Run: headless pygame with SDL's dummy video driver; simulated clock (each Clock.tick advances the game by its frame time, no real sleeping); random seed 0; keys injected as events and as key.get_pressed() state; mouse plan: one left click at the window centre at the start of phase 2, then a move to the lower-right quarter at the start of phase 3.
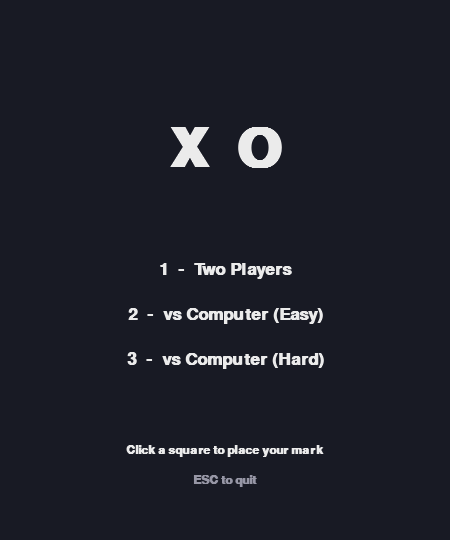
Frame 1 of 4 · flips 1–60 · no input
Frame 2 of 4 · flips 61–180 · clicked the window centre · tapped SPACE, RETURN · held RIGHT (→), D · screen unchanged from frame 1, image omitted
Frame 3 of 4 · flips 181–300 · moved the mouse to the lower-right quarter · held DOWN (↓), S · screen unchanged from frame 2, image omitted
Frame 4 of 4 · flips 301–420 · held LEFT (←), A, UP (↑), W · screen unchanged from frame 3, image omitted

The pygame program that drew these frames:

import random
import sys
from functools import lru_cache

import pygame

CELL = 150
BOARD = CELL * 3
HUD_H = 90
WIDTH, HEIGHT = BOARD, BOARD + HUD_H
LINE_W = 6
MARK_PAD = 32  # gap between a mark and its cell edge
AI_DELAY = 0.45  # seconds the computer "thinks" before moving

BG = (24, 26, 36)
GRID = (70, 75, 95)
HOVER = (38, 41, 56)
X_COLOR = (90, 180, 250)
O_COLOR = (250, 120, 110)
WIN_LINE = (250, 220, 90)
TEXT = (235, 235, 235)
DIM = (150, 150, 165)

LINES = [(0, 1, 2), (3, 4, 5), (6, 7, 8),  # rows
         (0, 3, 6), (1, 4, 7), (2, 5, 8),  # columns
         (0, 4, 8), (2, 4, 6)]  # diagonals


def find_winner(board):
    """Return (mark, line) for a winning line, or (None, None)."""
    for line in LINES:
        a, b, c = line
        if board[a] and board[a] == board[b] == board[c]:
            return board[a], line
    return None, None


def other(mark):
    return "O" if mark == "X" else "X"


@lru_cache(maxsize=None)
def minimax(board, turn, ai):
    """Score a position for the AI: +10 win, -10 loss, 0 draw; faster wins score higher."""
    winner, _ = find_winner(board)
    if winner:
        return 10 if winner == ai else -10
    if "" not in board:
        return 0
    scores = []
    for i, cell in enumerate(board):
        if not cell:
            nxt = board[:i] + (turn,) + board[i + 1:]
            scores.append(minimax(nxt, other(turn), ai))
    best = max(scores) if turn == ai else min(scores)
    return best - 1 if best > 0 else best + 1 if best < 0 else 0  # prefer quick wins, slow losses


def best_move(board, ai):
    board = tuple(board)
    empty = [i for i, c in enumerate(board) if not c]
    scored = [(minimax(board[:i] + (ai,) + board[i + 1:], other(ai), ai), i) for i in empty]
    top = max(s for s, _ in scored)
    return random.choice([i for s, i in scored if s == top])  # vary play between equal moves


def easy_move(board, ai):
    empty = [i for i, c in enumerate(board) if not c]
    # Take a win if one is available, otherwise play randomly
    for i in empty:
        trial = list(board)
        trial[i] = ai
        if find_winner(trial)[0] == ai:
            return i
    return random.choice(empty)


class Game:
    def __init__(self):
        self.state = "menu"  # menu, play, over
        self.mode = "2p"  # 2p, easy, hard
        self.scores = {"X": 0, "O": 0, "draw": 0}
        self.round = 0

    @property
    def vs_ai(self):
        return self.mode != "2p"

    def start(self, mode):
        self.mode = mode
        self.scores = {"X": 0, "O": 0, "draw": 0}
        self.round = 0
        self.new_round()

    def new_round(self):
        self.board = [""] * 9
        self.turn = "X" if self.round % 2 == 0 else "O"  # starting player alternates each round
        self.winner = None
        self.win_line = None
        self.ai_timer = AI_DELAY
        self.state = "play"
        self.round += 1

    def ai_turn(self):
        # The human is always X; the computer is O
        return self.vs_ai and self.turn == "O"

    def place(self, i):
        if self.state != "play" or self.board[i]:
            return
        self.board[i] = self.turn
        self.winner, self.win_line = find_winner(self.board)
        if self.winner:
            self.scores[self.winner] += 1
            self.state = "over"
        elif "" not in self.board:
            self.scores["draw"] += 1
            self.state = "over"
        else:
            self.turn = other(self.turn)
            self.ai_timer = AI_DELAY

    def click(self, pos):
        if self.state != "play" or self.ai_turn():
            return
        x, y = pos
        if y < HUD_H:
            return
        col, row = x // CELL, (y - HUD_H) // CELL
        self.place(row * 3 + col)

    def update(self, dt):
        if self.state == "play" and self.ai_turn():
            self.ai_timer -= dt
            if self.ai_timer <= 0:
                move = best_move(self.board, "O") if self.mode == "hard" else easy_move(self.board, "O")
                self.place(move)


def cell_center(i):
    return (i % 3) * CELL + CELL // 2, HUD_H + (i // 3) * CELL + CELL // 2


def draw_text(screen, font, text, center, color=TEXT):
    surf = font.render(text, True, color)
    screen.blit(surf, surf.get_rect(center=center))


def draw_mark(screen, mark, i):
    cx, cy = cell_center(i)
    half = CELL // 2 - MARK_PAD
    if mark == "X":
        pygame.draw.line(screen, X_COLOR, (cx - half, cy - half), (cx + half, cy + half), 12)
        pygame.draw.line(screen, X_COLOR, (cx - half, cy + half), (cx + half, cy - half), 12)
    else:
        pygame.draw.circle(screen, O_COLOR, (cx, cy), half, 11)


def draw(screen, game, font, small_font, big_font):
    screen.fill(BG)

    if game.state == "menu":
        draw_text(screen, big_font, "X  O", (WIDTH // 2, 150))
        draw_text(screen, font, "1  -  Two Players", (WIDTH // 2, 270))
        draw_text(screen, font, "2  -  vs Computer (Easy)", (WIDTH // 2, 315))
        draw_text(screen, font, "3  -  vs Computer (Hard)", (WIDTH // 2, 360))
        draw_text(screen, small_font, "Click a square to place your mark", (WIDTH // 2, 450))
        draw_text(screen, small_font, "ESC to quit", (WIDTH // 2, 480), DIM)
        pygame.display.flip()
        return

    # HUD: scores and whose turn it is
    x_label = "You (X)" if game.vs_ai else "X"
    o_label = "CPU (O)" if game.vs_ai else "O"
    draw_text(screen, small_font, f"{x_label}: {game.scores['X']}", (WIDTH // 6 + 10, 28), X_COLOR)
    draw_text(screen, small_font, f"Draws: {game.scores['draw']}", (WIDTH // 2, 28), DIM)
    draw_text(screen, small_font, f"{o_label}: {game.scores['O']}", (WIDTH * 5 // 6 - 10, 28), O_COLOR)
    if game.state == "play":
        if game.ai_turn():
            status, color = "Computer is thinking...", O_COLOR
        else:
            status = f"{game.turn}'s turn" if not game.vs_ai else "Your turn"
            color = X_COLOR if game.turn == "X" else O_COLOR
    elif game.winner:
        if game.vs_ai:
            status = "You win!" if game.winner == "X" else "Computer wins!"
        else:
            status = f"{game.winner} wins!"
        color = X_COLOR if game.winner == "X" else O_COLOR
    else:
        status, color = "It's a draw!", TEXT
    draw_text(screen, font, status, (WIDTH // 2, 65), color)

    # Hover highlight on the empty cell under the mouse
    if game.state == "play" and not game.ai_turn():
        mx, my = pygame.mouse.get_pos()
        if my >= HUD_H:
            i = ((my - HUD_H) // CELL) * 3 + mx // CELL
            if 0 <= i < 9 and not game.board[i]:
                pygame.draw.rect(screen, HOVER, ((i % 3) * CELL, HUD_H + (i // 3) * CELL, CELL, CELL))

    for k in (1, 2):
        pygame.draw.line(screen, GRID, (k * CELL, HUD_H + 10), (k * CELL, HEIGHT - 10), LINE_W)
        pygame.draw.line(screen, GRID, (10, HUD_H + k * CELL), (WIDTH - 10, HUD_H + k * CELL), LINE_W)

    for i, mark in enumerate(game.board):
        if mark:
            draw_mark(screen, mark, i)

    if game.win_line:
        start = cell_center(game.win_line[0])
        end = cell_center(game.win_line[2])
        pygame.draw.line(screen, WIN_LINE, start, end, 10)

    if game.state == "over":
        bar = pygame.Surface((WIDTH, 44), pygame.SRCALPHA)
        bar.fill((0, 0, 0, 170))
        screen.blit(bar, (0, HEIGHT - 44))
        draw_text(screen, small_font, "SPACE / click: next round   M: menu", (WIDTH // 2, HEIGHT - 22))

    pygame.display.flip()


def main():
    pygame.init()
    screen = pygame.display.set_mode((WIDTH, HEIGHT))
    pygame.display.set_caption("XO - Tic-Tac-Toe")
    clock = pygame.time.Clock()
    font = pygame.font.SysFont("consolas", 26, bold=True)
    small_font = pygame.font.SysFont("consolas", 18, bold=True)
    big_font = pygame.font.SysFont("consolas", 80, bold=True)

    game = Game()

    while True:
        dt = clock.tick(60) / 1000
        for event in pygame.event.get():
            if event.type == pygame.QUIT:
                pygame.quit()
                sys.exit()
            if event.type == pygame.KEYDOWN:
                if event.key == pygame.K_ESCAPE:
                    pygame.quit()
                    sys.exit()
                if game.state == "menu":
                    modes = {pygame.K_1: "2p", pygame.K_2: "easy", pygame.K_3: "hard"}
                    if event.key in modes:
                        game.start(modes[event.key])
                elif event.key == pygame.K_m:
                    game.state = "menu"
                elif game.state == "over" and event.key == pygame.K_SPACE:
                    game.new_round()
            if event.type == pygame.MOUSEBUTTONDOWN and event.button == 1:
                if game.state == "over":
                    game.new_round()
                else:
                    game.click(event.pos)

        game.update(dt)
        draw(screen, game, font, small_font, big_font)


if __name__ == "__main__":
    main()
